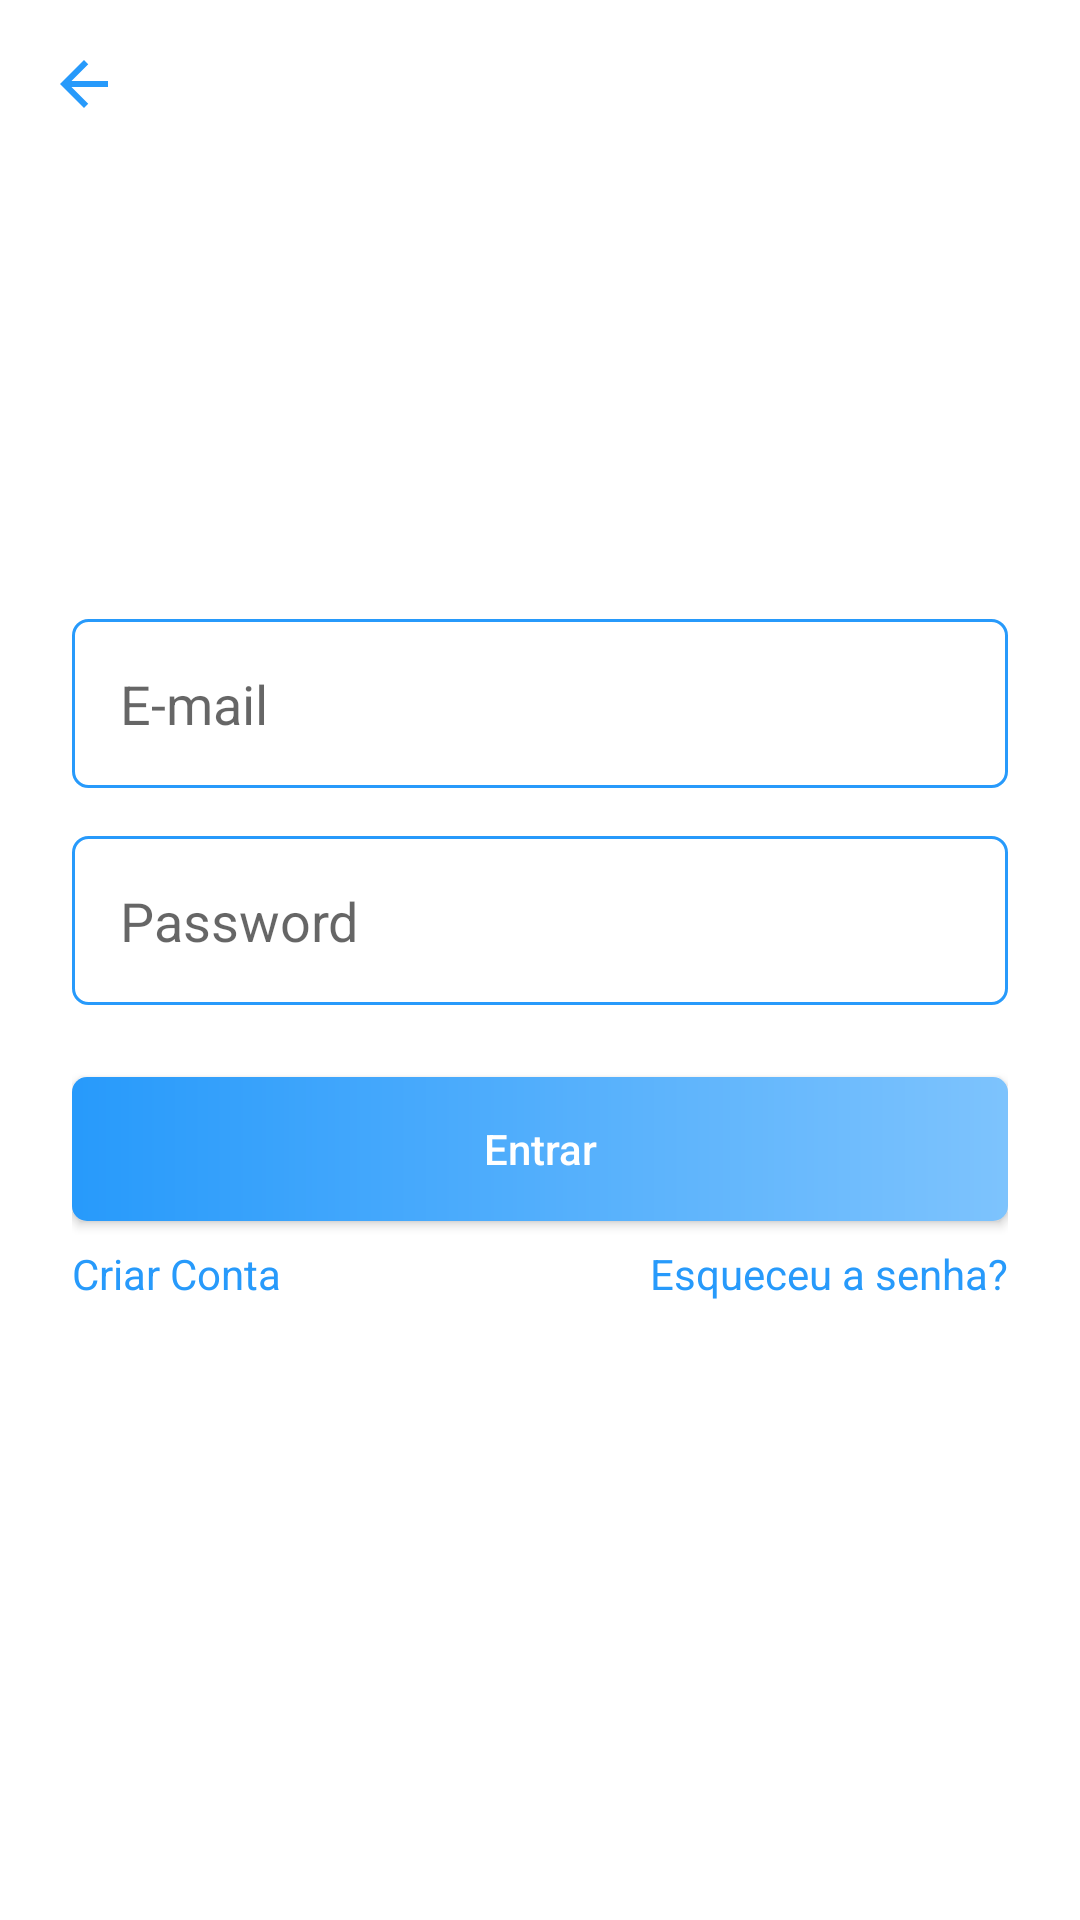

The Android layout XML behind this screen, and the referenced resources:
<!-- AndroidManifest.xml: application theme Theme.Casa_Por_Temporada -->
<!-- res/layout/activity_login.xml -->
<?xml version="1.0" encoding="utf-8"?>
<androidx.constraintlayout.widget.ConstraintLayout xmlns:android="http://schemas.android.com/apk/res/android"
    xmlns:app="http://schemas.android.com/apk/res-auto"
    xmlns:tools="http://schemas.android.com/tools"
    android:layout_width="match_parent"
    android:layout_height="match_parent"
    tools:context=".Activity.Authentication.LoginActivity">

    <ScrollView
        android:layout_width="match_parent"
        android:layout_height="match_parent"
        android:fillViewport="true">

        <androidx.constraintlayout.widget.ConstraintLayout
            android:layout_width="match_parent"
            android:layout_height="match_parent">

            <ImageButton
                android:id="@+id/img_btnGetBack"
                android:layout_width="wrap_content"
                android:layout_height="wrap_content"
                android:background="@android:color/transparent"
                android:padding="16dp"
                android:src="@drawable/ic_getback_blue"
                app:layout_constraintStart_toStartOf="parent"
                app:layout_constraintTop_toTopOf="parent" />

            <LinearLayout
                android:layout_width="match_parent"
                android:layout_height="wrap_content"
                android:orientation="vertical"
                android:padding="24dp"
                app:layout_constraintBottom_toBottomOf="parent"
                app:layout_constraintEnd_toEndOf="parent"
                app:layout_constraintStart_toStartOf="parent"
                app:layout_constraintTop_toTopOf="parent">

                <EditText
                    android:id="@+id/edit_email"
                    android:layout_width="match_parent"
                    android:layout_height="wrap_content"
                    android:background="@drawable/bg_edit"
                    android:hint="E-mail"
                    android:inputType="textEmailAddress"
                    android:padding="16dp" />

                <EditText
                    android:id="@+id/edit_password"
                    android:layout_width="match_parent"
                    android:layout_height="wrap_content"
                    android:background="@drawable/bg_edit"
                    android:layout_marginTop="16dp"
                    android:hint="Password"
                    android:inputType="textPassword"
                    android:padding="16dp" />

                <android.widget.Button
                    android:layout_width="match_parent"
                    android:layout_height="wrap_content"
                    android:background="@drawable/bg_btn"
                    android:layout_marginTop="24dp"
                    android:text="Entrar"
                    android:textColor="@color/white"
                    android:textAllCaps="false"/>

                <LinearLayout
                    android:layout_width="match_parent"
                    android:layout_height="wrap_content"
                    android:orientation="horizontal"
                    android:layout_marginTop="8dp">

                    <TextView
                        android:id="@+id/text_createAccount"
                        android:layout_width="match_parent"
                        android:layout_height="wrap_content"
                        android:layout_weight="1"
                        android:text="Criar Conta"
                        android:textColor="@color/darkBlue"/>
                    <TextView
                        android:id="@+id/text_forgotPassword"
                        android:layout_width="match_parent"
                        android:layout_height="wrap_content"
                        android:layout_weight="1"
                        android:textAlignment="textEnd"
                        android:text="Esqueceu a senha?"
                        android:textColor="@color/darkBlue"/>


                </LinearLayout>


            </LinearLayout>


        </androidx.constraintlayout.widget.ConstraintLayout>

    </ScrollView>

</androidx.constraintlayout.widget.ConstraintLayout>
<!-- resources referenced by this layout -->
<resources>
  <color name="darkBlue">#279AFB</color>
  <color name="white">#FFFFFFFF</color>
  <!-- drawable bg_btn (drawable) -->
  <?xml version="1.0" encoding="utf-8"?>
  <shape xmlns:android="http://schemas.android.com/apk/res/android"
      android:shape="rectangle">
  
  
      <corners android:radius="5dp"/>
      <gradient android:startColor="@color/darkBlue" android:endColor="@color/lightBlue"
          android:angle="360"/>
  
  
  
  </shape>
  <!-- drawable bg_edit (drawable) -->
  <?xml version="1.0" encoding="utf-8"?>
  <shape xmlns:android="http://schemas.android.com/apk/res/android"
      android:shape="rectangle">
  
      <stroke android:color="@color/darkBlue" android:width="1dp"/>
      <corners android:radius="5dp"/>
  
  </shape>
  <!-- drawable ic_getback_blue (drawable) -->
  <vector android:height="24dp" android:tint="@color/darkBlue"
      android:viewportHeight="24" android:viewportWidth="24"
      android:width="24dp" xmlns:android="http://schemas.android.com/apk/res/android">
      <path android:fillColor="@android:color/white" android:pathData="M20,11H7.83l5.59,-5.59L12,4l-8,8 8,8 1.41,-1.41L7.83,13H20v-2z"/>
  </vector>
  <style name="Theme.Casa_Por_Temporada" parent="Theme.MaterialComponents.DayNight.NoActionBar">
          
          <item name="colorPrimary">@color/purple_500</item>
          <item name="colorPrimaryVariant">@color/darkBlue</item>
          <item name="colorOnPrimary">@color/white</item>
          
          <item name="colorSecondary">@color/teal_200</item>
          <item name="colorSecondaryVariant">@color/teal_700</item>
          <item name="colorOnSecondary">@color/black</item>
          
          <item name="android:statusBarColor" tools:targetApi="l">?attr/colorPrimaryVariant</item>
          
      </style>
  <color name="lightBlue">#7DC3FD</color>
  <color name="purple_500">#FF6200EE</color>
  <color name="teal_200">#FF03DAC5</color>
  <color name="teal_700">#FF018786</color>
  <color name="black">#FF000000</color>
</resources>
